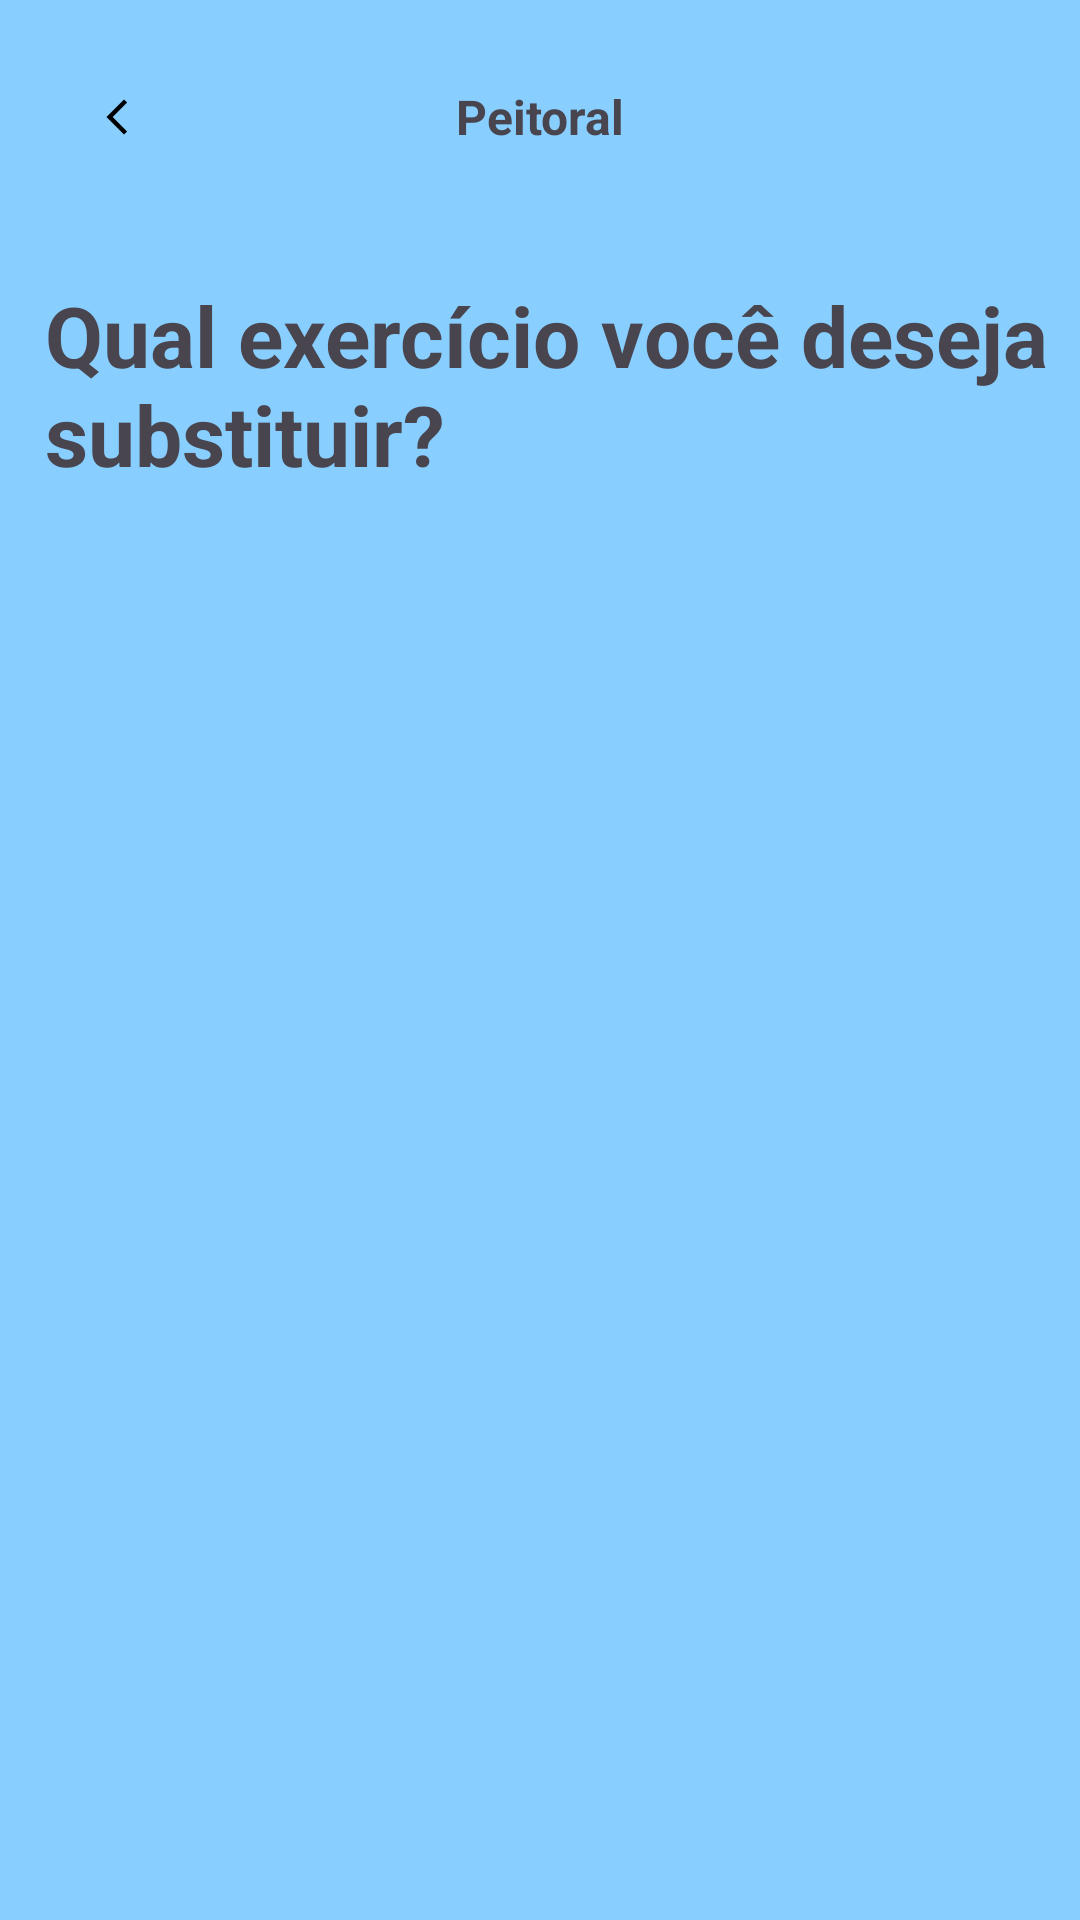

Android layout source for this screen:
<!-- AndroidManifest.xml: application theme Theme.NaoReveze -->
<!-- res/layout/fragment_peitoral.xml -->
<?xml version="1.0" encoding="utf-8"?>
<androidx.constraintlayout.widget.ConstraintLayout xmlns:android="http://schemas.android.com/apk/res/android"
    xmlns:app="http://schemas.android.com/apk/res-auto"
    xmlns:tools="http://schemas.android.com/tools"
    android:layout_width="match_parent"
    android:background="@color/md_theme_dark_primary"
    android:layout_height="match_parent"
    tools:context=".ui.MainActivity">


    <ImageButton
        android:id="@+id/icon_back"
        android:layout_width="48dp"
        android:layout_height="48dp"
        android:layout_marginStart="15dp"
        android:layout_marginTop="15dp"
        android:background="#00FFFFFF"
        android:foreground="?attr/selectableItemBackground"
        android:src="@drawable/ic_back"
        app:layout_constraintStart_toStartOf="parent"
        app:layout_constraintTop_toTopOf="parent" />

    <TextView
        android:layout_width="wrap_content"
        android:layout_height="wrap_content"
        android:layout_marginStart="15dp"
        android:layout_marginTop="28dp"
        android:layout_marginEnd="15dp"
        android:text="@string/text_peitoral"
        android:textStyle="bold"
        android:textSize="16sp"
        app:layout_constraintEnd_toEndOf="parent"
        app:layout_constraintStart_toStartOf="parent"
        app:layout_constraintTop_toTopOf="parent" />

    <TextView
        android:id="@+id/txt_peitoral_subistituicao"
        android:layout_width="wrap_content"
        android:layout_height="wrap_content"
        android:layout_marginStart="15dp"
        android:layout_marginTop="30dp"
        android:layout_marginEnd="15dp"
        android:text="@string/text_qual_exercicio_subistituir"
        android:textSize="28sp"
        android:textStyle="bold"
        app:layout_constraintStart_toStartOf="parent"
        app:layout_constraintTop_toBottomOf="@id/icon_back" />


</androidx.constraintlayout.widget.ConstraintLayout>
<!-- resources referenced by this layout -->
<resources>
  <color name="md_theme_dark_primary">#88CEFF</color>
  <!-- drawable ic_back (drawable) -->
  <vector xmlns:android="http://schemas.android.com/apk/res/android"
      android:width="14dp"
      android:height="14dp"
      android:viewportWidth="24"
      android:viewportHeight="24">
    <path
        android:pathData="M17.77,3.77l-1.77,-1.77l-10,10l10,10l1.77,-1.77l-8.23,-8.23z"
        android:fillColor="#000000"/>
  </vector>
  <string name="text_peitoral">Peitoral</string>
  <string name="text_qual_exercicio_subistituir">Qual exercício você deseja substituir?</string>
  <style name="Theme.NaoReveze" parent="Base.Theme.NaoReveze" />
  <color name="md_theme_dark_background">#191C1E</color>
  <color name="md_theme_light_onPrimary">#FFFFFF</color>
  <color name="md_theme_light_primaryContainer">#C8E6FF</color>
  <color name="md_theme_light_onPrimaryContainer">#001E2F</color>
  <color name="md_theme_light_secondary">#4F606E</color>
  <color name="md_theme_light_onSecondary">#FFFFFF</color>
  <color name="md_theme_light_secondaryContainer">#D3E5F5</color>
  <color name="md_theme_light_onSecondaryContainer">#0B1D29</color>
  <color name="md_theme_light_tertiary">#63597C</color>
  <color name="md_theme_light_onTertiary">#FFFFFF</color>
  <color name="md_theme_light_tertiaryContainer">#E9DDFF</color>
  <color name="md_theme_light_onTertiaryContainer">#1F1635</color>
  <color name="md_theme_light_error">#BA1A1A</color>
  <color name="md_theme_light_errorContainer">#FFDAD6</color>
  <color name="md_theme_light_onError">#FFFFFF</color>
  <color name="md_theme_light_onErrorContainer">#410002</color>
  <color name="md_theme_light_background">#FCFCFF</color>
  <color name="md_theme_light_onBackground">#191C1E</color>
  <color name="md_theme_light_surface">#FCFCFF</color>
  <color name="md_theme_light_onSurface">#191C1E</color>
  <color name="md_theme_light_surfaceVariant">#DDE3EA</color>
  <color name="md_theme_light_onSurfaceVariant">#41484D</color>
  <color name="md_theme_light_outline">#71787E</color>
  <color name="md_theme_light_inverseOnSurface">#F0F0F3</color>
  <color name="md_theme_light_inverseSurface">#2E3133</color>
  <color name="md_theme_light_inversePrimary">#88CEFF</color>
</resources>
